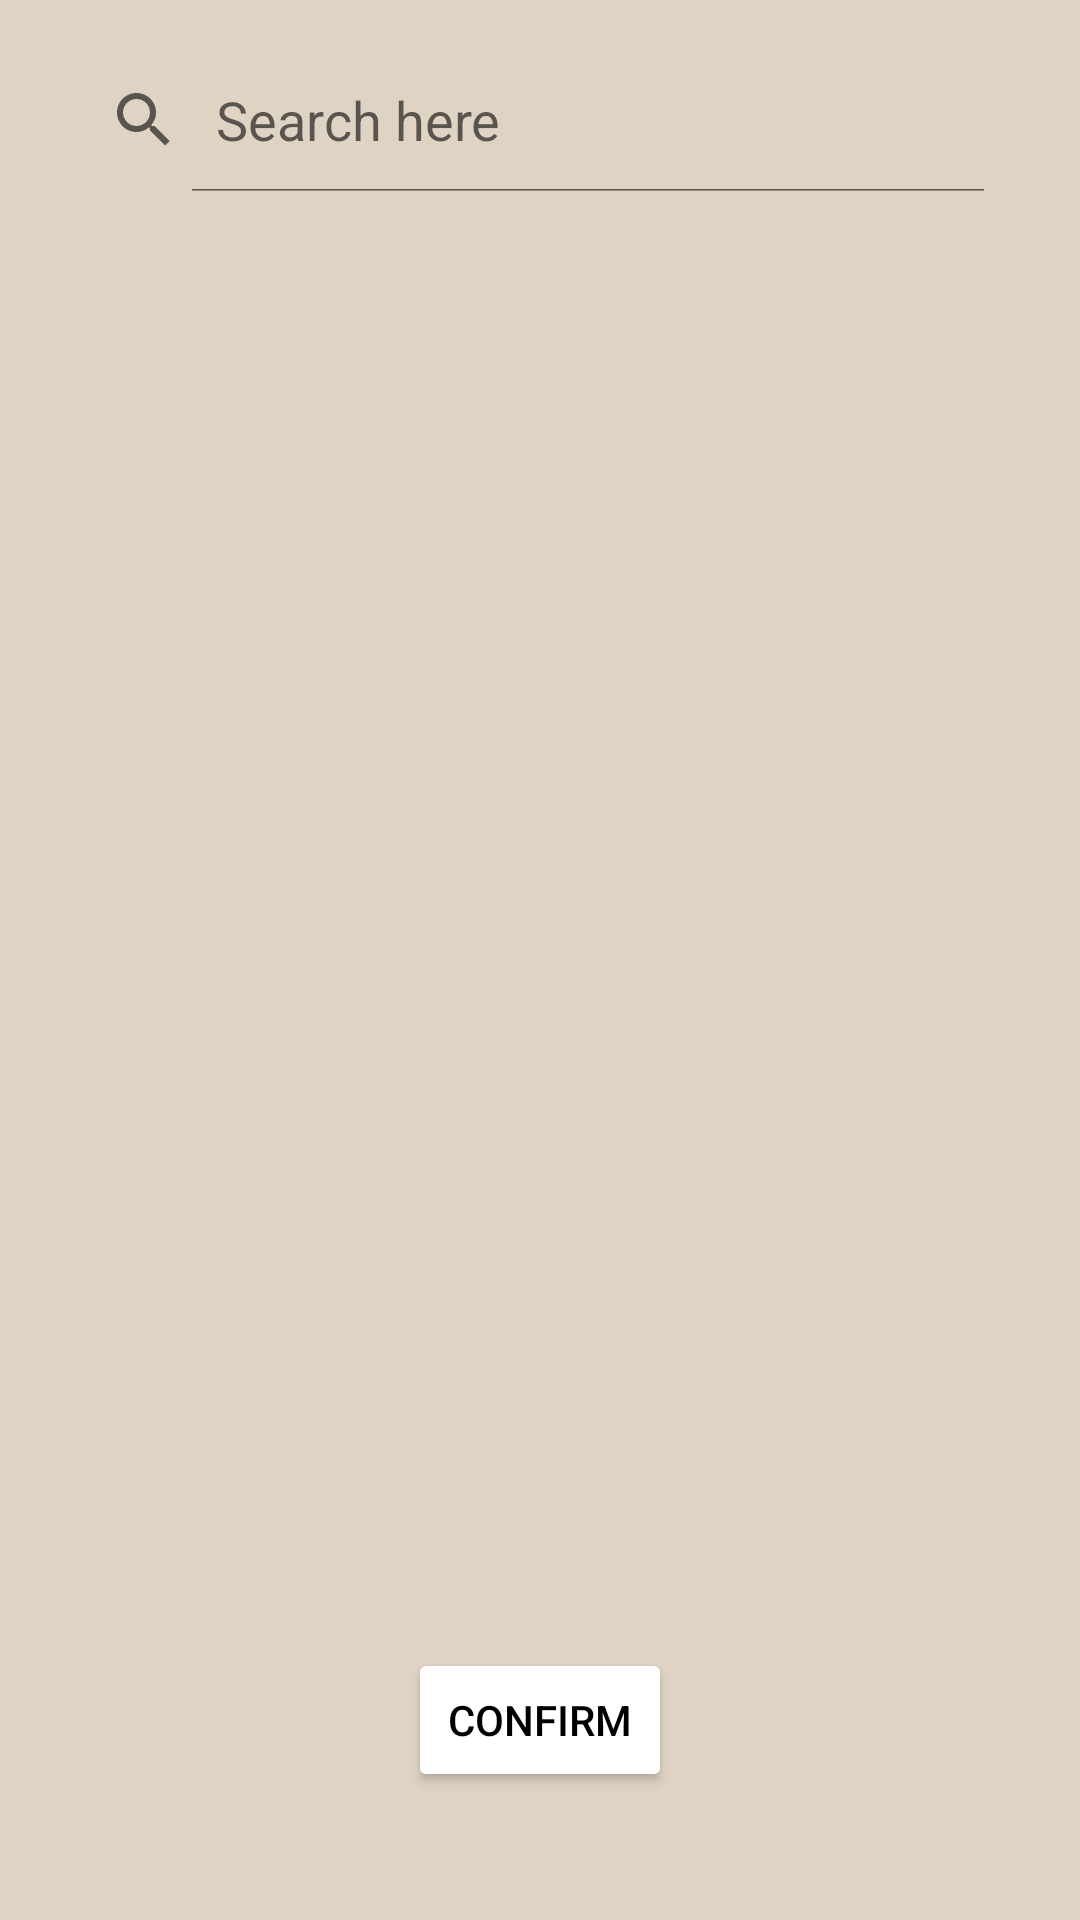

Layout XML and referenced resources for this Android screen:
<!-- AndroidManifest.xml: application theme Theme.HappyMeals -->
<!-- res/layout/activity_mppick_recipe.xml -->
<?xml version="1.0" encoding="utf-8"?>
<LinearLayout xmlns:android="http://schemas.android.com/apk/res/android"
    xmlns:app="http://schemas.android.com/apk/res-auto"
    xmlns:tools="http://schemas.android.com/tools"
    android:layout_width="match_parent"
    android:layout_height="match_parent"
    android:orientation="vertical"
    android:weightSum="6"
    android:background="@color/oat"
    tools:context=".meal.MPPickRecipeActivity">

    <SearchView
        android:id="@+id/searchview_recipe"
        android:layout_width="wrap_content"
        android:layout_height="wrap_content"
        android:iconifiedByDefault="false"
        android:layout_margin="16dp"
        android:queryHint="Search here"/>
    <ListView
        android:id="@+id/mp_recipe_list"
        android:layout_width="match_parent"
        android:layout_height="0dp"
        android:layout_weight="5">

    </ListView>


    <androidx.constraintlayout.widget.ConstraintLayout
        android:layout_width="match_parent"
        android:layout_height="wrap_content"
        android:layout_weight="1">

        <Button
            android:id="@+id/confirm_recipe_selection_button"
            android:layout_width="wrap_content"
            android:layout_height="wrap_content"
            android:text="@string/pick_recipe_confirm_button"
            android:backgroundTint="@color/white"
            android:textColor="@color/black"
            app:layout_constraintBottom_toBottomOf="parent"
            app:layout_constraintEnd_toEndOf="parent"
            app:layout_constraintHorizontal_bias="0.5"
            app:layout_constraintStart_toStartOf="parent"
            app:layout_constraintTop_toTopOf="parent"
            />

    </androidx.constraintlayout.widget.ConstraintLayout>


</LinearLayout>
<!-- resources referenced by this layout -->
<resources>
  <color name="black">#FF000000</color>
  <color name="oat">#DFD3C3</color>
  <color name="white">#FFFFFFFF</color>
  <string name="pick_recipe_confirm_button">CONFIRM</string>
  <style name="Theme.HappyMeals" parent="Theme.MaterialComponents.DayNight.DarkActionBar">
          
          <item name="colorPrimary">@color/purple_500</item>
          <item name="colorPrimaryVariant">@color/purple_700</item>
          <item name="colorOnPrimary">@color/white</item>
          
          <item name="colorSecondary">@color/teal_200</item>
          <item name="colorSecondaryVariant">@color/teal_700</item>
          <item name="colorOnSecondary">@color/black</item>
          
          <item name="android:statusBarColor" tools:targetApi="l">?attr/colorPrimaryVariant</item>
          
      </style>
  <color name="purple_500">#FF6200EE</color>
  <color name="purple_700">#FF3700B3</color>
  <color name="teal_200">#FF03DAC5</color>
  <color name="teal_700">#FF018786</color>
</resources>
